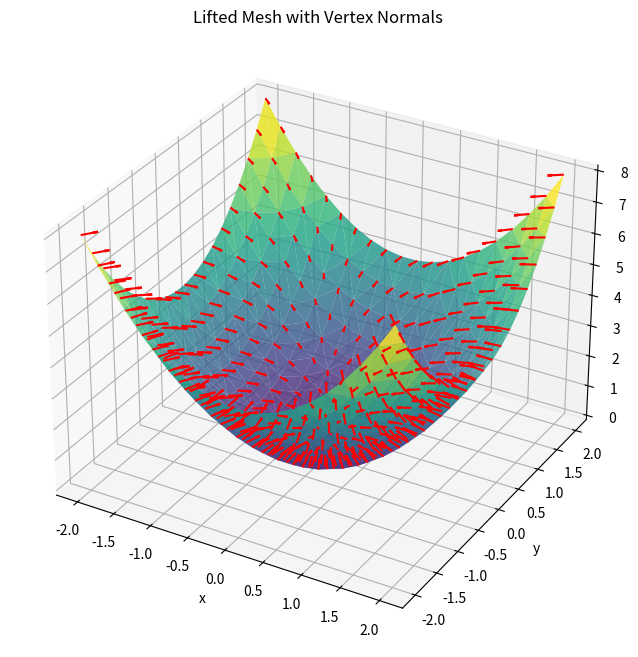

Write Python code to recreate this figure.
import numpy as np
import matplotlib.pyplot as plt
from scipy.spatial import Delaunay
from mpl_toolkits.mplot3d.art3d import Poly3DCollection

# Define the lifting map
def f(x, y):
    return x**2 + y**2

# Create a grid of x, y points
x = np.linspace(-2, 2, 20)  # Reduced resolution for better visualization
y = np.linspace(-2, 2, 20)
X, Y = np.meshgrid(x, y)

# Lift the 2D grid into 3D
Z = f(X, Y)

# Flatten the grid for triangulation
points_2d = np.vstack((X.flatten(), Y.flatten())).T
points_3d = np.vstack((X.flatten(), Y.flatten(), Z.flatten())).T

# Perform Delaunay triangulation
tri = Delaunay(points_2d)

# Compute face normals
face_normals = np.zeros((len(tri.simplices), 3))
for i, simplex in enumerate(tri.simplices):
    # Get the vertices of the triangle
    v0, v1, v2 = points_3d[simplex]
    
    # Compute two edges of the triangle
    edge1 = v1 - v0
    edge2 = v2 - v0
    
    # Compute the face normal using the cross product
    face_normals[i] = np.cross(edge1, edge2)
    face_normals[i] /= np.linalg.norm(face_normals[i])  # Normalize

# Compute vertex normals
vertex_normals = np.zeros_like(points_3d)
for i, vertex in enumerate(points_3d):
    # Find all triangles that share this vertex
    connected_triangles = np.where(tri.simplices == i)[0]
    
    # Average the face normals of the connected triangles
    vertex_normals[i] = np.mean(face_normals[connected_triangles], axis=0)
    vertex_normals[i] /= np.linalg.norm(vertex_normals[i])  # Normalize

# Plot the lifted mesh and vertex normals
fig = plt.figure(figsize=(10, 8))
ax = fig.add_subplot(111, projection='3d')

# Plot the surface
ax.plot_trisurf(points_3d[:, 0], points_3d[:, 1], points_3d[:, 2], triangles=tri.simplices, cmap='viridis', alpha=0.8)

# Plot the vertex normals as quivers
ax.quiver(
    points_3d[:, 0], points_3d[:, 1], points_3d[:, 2],  # Start points of the arrows
    vertex_normals[:, 0], vertex_normals[:, 1], vertex_normals[:, 2],  # Direction of the arrows
    length=0.2, color='r', normalize=True               # Length and color of the arrows
)

# Set labels and title
ax.set_xlabel('x')
ax.set_ylabel('y')
ax.set_zlabel('z')
ax.set_title('Lifted Mesh with Vertex Normals')

plt.savefig('vertex_normal.png')
